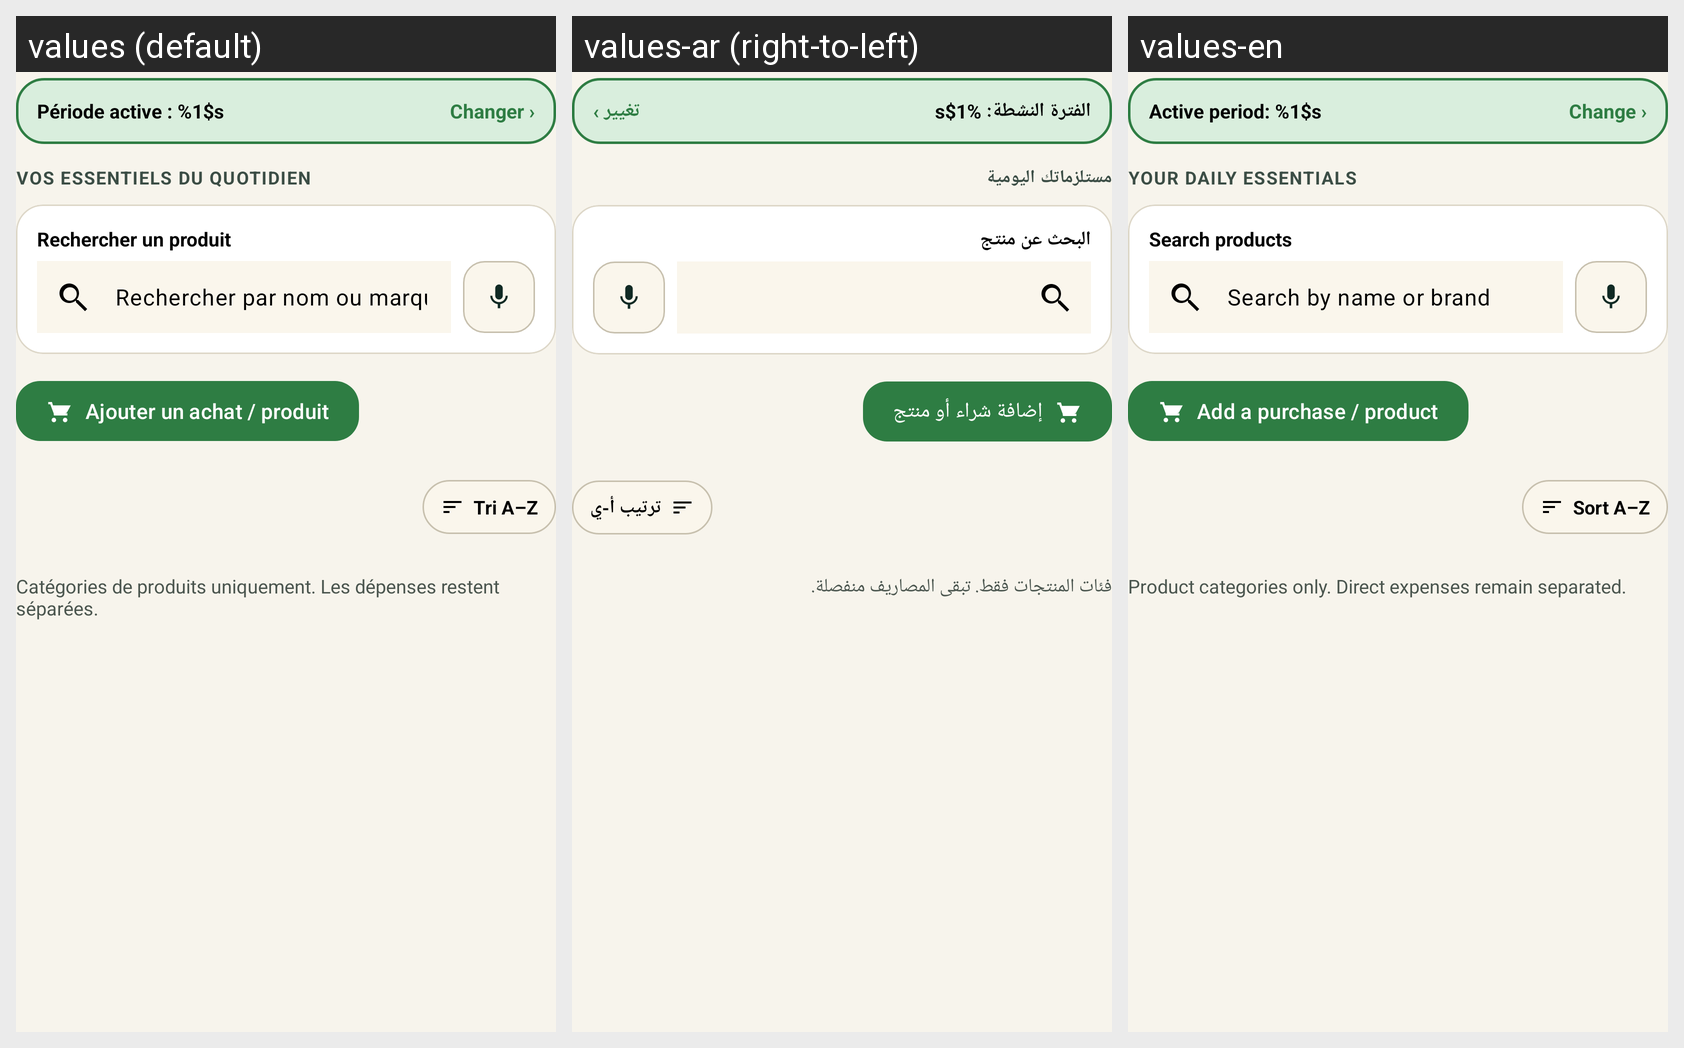

The same Android screen rendered under several of its app's locales, left to right. List the strings drawn on it with the default value and each locale's translation.
Android screen res/layout/fragment_products.xml rendered under 3 locales, left to right: values (default), values-ar (right-to-left), values-en. Device: Nexus 5 (rendered at 1080×1920; each locale shown at half size, 540×960, under a caption strip naming it); theme Theme.Masrouf1.
Strings drawn on this screen, with the default value and each locale's value (text and hints the layout hard-codes, and strings that could not be matched under every locale, appear in the picture but are not listed):

products_active_period_prefix
  values: Période active : %1$s
  values-ar: الفترة النشطة: %1$s
  values-en: Active period: %1$s

products_change_period
  values: Changer ›
  values-ar: تغيير ›
  values-en: Change ›

products_eyebrow
  values: VOS ESSENTIELS DU QUOTIDIEN
  values-ar: مستلزماتك اليومية
  values-en: YOUR DAILY ESSENTIALS

search_products_label
  values: Rechercher un produit
  values-ar: البحث عن منتج
  values-en: Search products

add_purchase_product
  values: Ajouter un achat / produit
  values-ar: إضافة شراء أو منتج
  values-en: Add a purchase / product

products_sort_alpha
  values: Tri A–Z
  values-ar: ترتيب أ-ي
  values-en: Sort A–Z

products_footer_hint
  values: Catégories de produits uniquement. Les dépenses restent séparées.
  values-ar: فئات المنتجات فقط. تبقى المصاريف منفصلة.
  values-en: Product categories only. Direct expenses remain separated.
